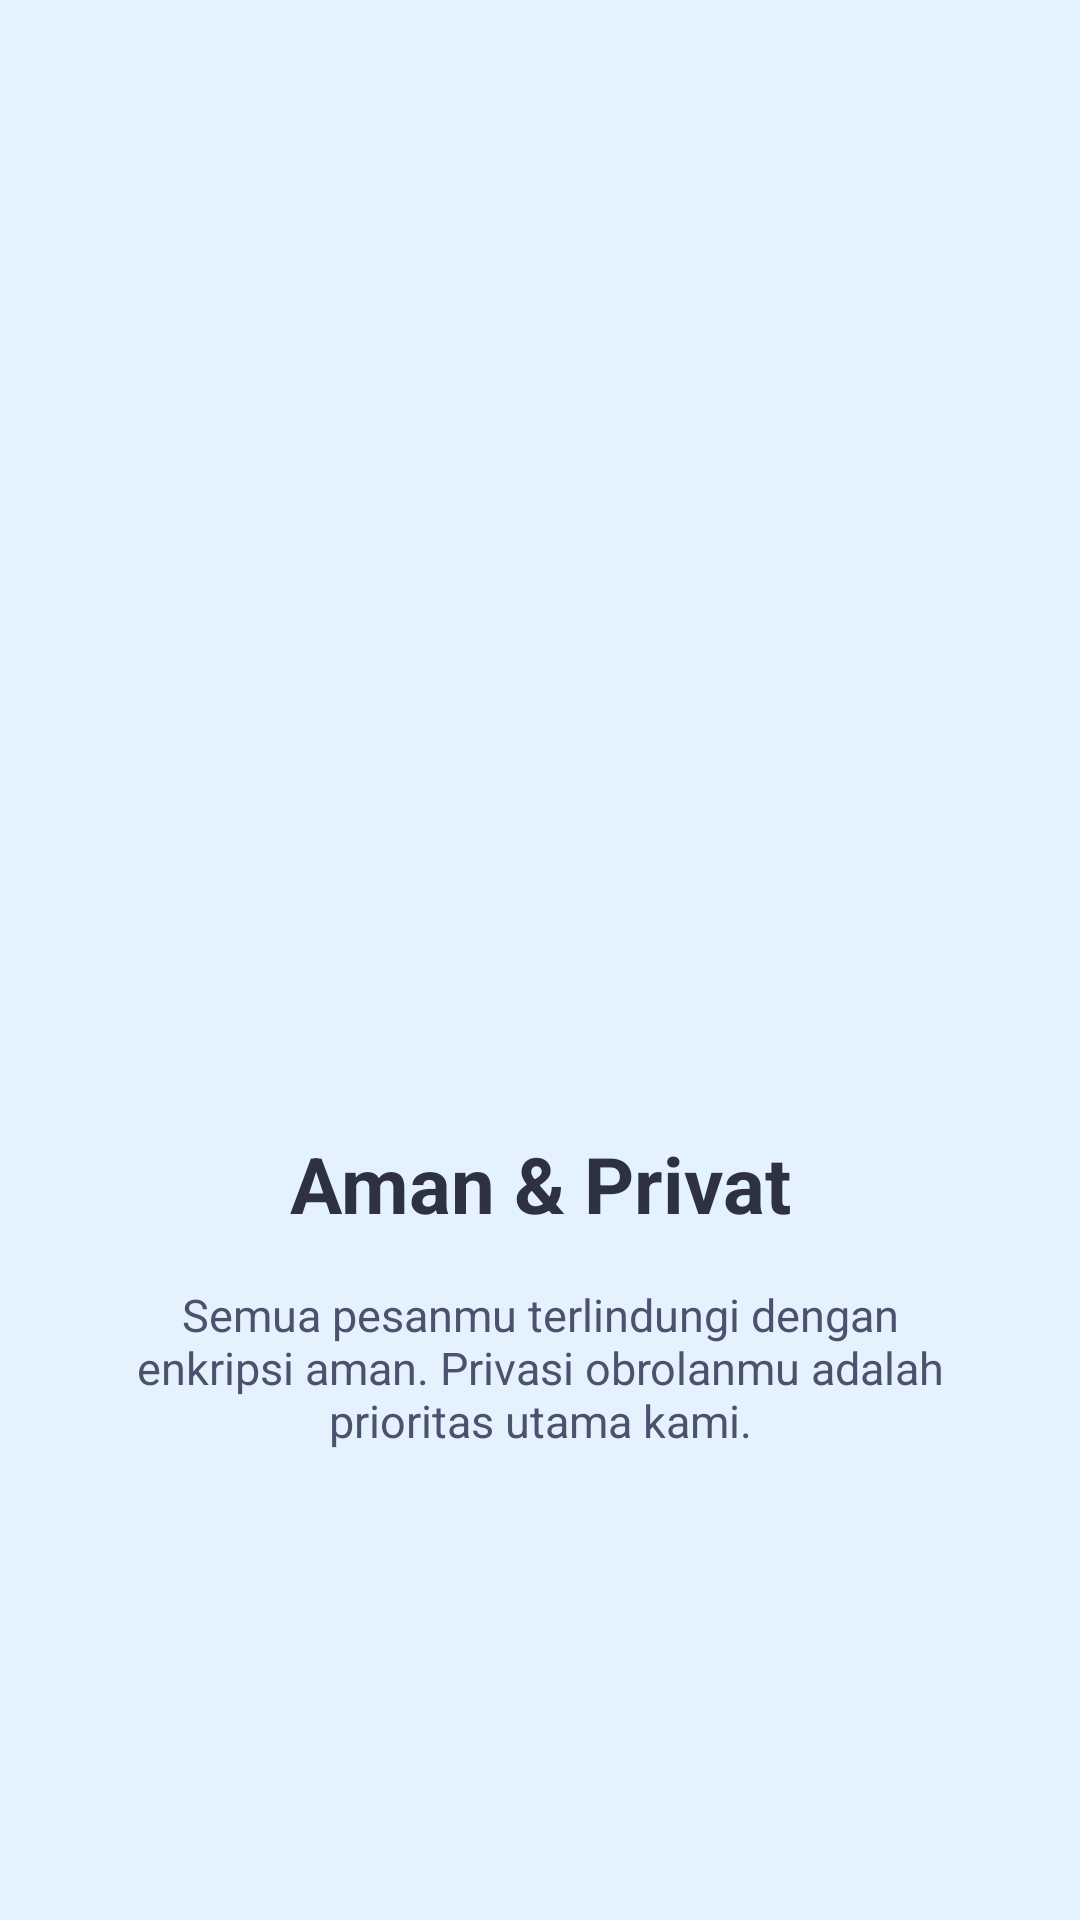

Write the Android layout XML for this screen, with the resource values it uses.
<!-- AndroidManifest.xml: application theme Theme.PaniApps -->
<!-- res/layout/fragment_tutorial3.xml -->
<?xml version="1.0" encoding="utf-8"?>
<androidx.constraintlayout.widget.ConstraintLayout
    xmlns:android="http://schemas.android.com/apk/res/android"
    xmlns:app="http://schemas.android.com/apk/res-auto"
    xmlns:tools="http://schemas.android.com/tools"
    android:layout_width="match_parent"
    android:layout_height="match_parent"
    android:background="#E3F2FD"
    tools:context=".Message.tutorial.Tutorial3Fragment">

    <ImageView
        android:id="@+id/imageView5"
        android:layout_width="263dp"
        android:layout_height="195dp"
        android:layout_marginTop="150dp"
        android:src="@drawable/atom"
        app:layout_constraintEnd_toEndOf="parent"
        app:layout_constraintStart_toStartOf="parent"
        app:layout_constraintTop_toTopOf="parent" />

    <TextView
        android:id="@+id/textView6"
        android:layout_width="0dp"
        android:layout_height="wrap_content"
        android:layout_marginHorizontal="32dp"
        android:layout_marginTop="32dp"
        android:gravity="center"
        android:text="Aman &amp; Privat"
        android:textColor="#2D3142"
        android:textSize="26sp"
        android:textStyle="bold"
        app:layout_constraintEnd_toEndOf="parent"
        app:layout_constraintStart_toStartOf="parent"
        app:layout_constraintTop_toBottomOf="@+id/imageView5" />

    <TextView
        android:id="@+id/textViewDescription"
        android:layout_width="0dp"
        android:layout_height="wrap_content"
        android:layout_marginHorizontal="40dp"
        android:layout_marginTop="16dp"
        android:gravity="center"
        android:text="Semua pesanmu terlindungi dengan enkripsi aman. Privasi obrolanmu adalah prioritas utama kami."
        android:textColor="#4C516D"
        android:textSize="15sp"
        app:layout_constraintEnd_toEndOf="parent"
        app:layout_constraintStart_toStartOf="parent"
        app:layout_constraintTop_toBottomOf="@+id/textView6" />

</androidx.constraintlayout.widget.ConstraintLayout>
<!-- resources referenced by this layout -->
<resources>
  <style name="Theme.PaniApps" parent="Base.Theme.PaniApps" />
  <style name="Base.Theme.PaniApps" parent="Theme.Material3.DayNight.NoActionBar">
          
          
      </style>
</resources>
